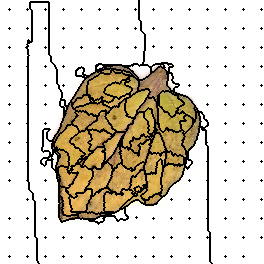

Source data for this figure (header and first rows):
0, 0, 0, 0, 0, 0, 0, 0, 0, 0, 0, 0, 0, 0, 0, 0, 0, 0, 0, 0, 0, 0, 0, 0
0, 0, 0, 0, 0, 0, 0, 0, 0, 0, 0, 0, 0, 0, 0, 0, 0, 0, 0, 0, 0, 0, 0, 0
0, 0, 0, 0, 0, 0, 0, 0, 0, 0, 0, 0, 0, 0, 0, 0, 0, 0, 0, 0, 0, 0, 0, 0
0, 0, 0, 0, 0, 0, 0, 0, 0, 0, 0, 0, 0, 0, 0, 0, 0, 0, 0, 0, 0, 0, 0, 0
0, 0, 0, 0, 0, 0, 0, 0, 0, 0, 0, 0, 0, 0, 0, 0, 0, 0, 0, 0, 0, 0, 0, 0
0, 0, 0, 0, 0, 0, 0, 0, 0, 0, 0, 0, 0, 0, 0, 0, 0, 0, 0, 0, 0, 0, 0, 0
0, 0, 0, 0, 0, 0, 0, 0, 0, 0, 0, 0, 0, 0, 0, 0, 0, 0, 0, 0, 0, 0, 0, 0
0, 0, 0, 0, 0, 0, 0, 0, 0, 0, 0, 0, 0, 0, 0, 0, 0, 0, 0, 0, 0, 0, 0, 0
0, 0, 0, 0, 0, 0, 0, 0, 0, 0, 0, 0, 0, 0, 0, 0, 0, 0, 0, 0, 0, 0, 0, 0
0, 0, 0, 0, 0, 0, 0, 0, 0, 2, 0, 0, 0, 0, 0, 0, 0, 0, 0, 0, 0, 0, 0, 0
0, 0, 0, 0, 0, 0, 0, 0, 0, 0, 0, 0, 0, 0, 0, 0, 0, 0, 0, 0, 0, 0, 0, 0
0, 0, 0, 0, 0, 0, 0, 0, 0, 0, 0, 0, 0, 0, 0, 0, 0, 0, 0, 0, 0, 0, 0, 0
0, 0, 0, 0, 0, 0, 0, 0, 0, 0, 0, 0, 0, 0, 0, 0, 0, 0, 0, 0, 0, 0, 0, 0
0, 0, 0, 0, 0, 0, 0, 0, 0, 0, 0, 0, 0, 0, 0, 0, 0, 0, 0, 0, 0, 0, 0, 0
0, 0, 0, 0, 0, 0, 0, 0, 0, 0, 0, 0, 0, 0, 0, 0, 0, 0, 0, 0, 0, 0, 0, 0
0, 0, 0, 0, 0, 0, 0, 0, 0, 0, 0, 0, 0, 0, 0, 0, 0, 0, 0, 0, 0, 0, 0, 0
0, 0, 0, 0, 0, 0, 0, 0, 0, 0, 0, 0, 0, 0, 0, 0, 0, 0, 0, 0, 0, 0, 0, 0
0, 0, 0, 0, 0, 0, 0, 0, 0, 0, 0, 0, 0, 0, 0, 0, 0, 0, 0, 0, 0, 0, 0, 0
0, 0, 0, 0, 0, 0, 0, 0, 0, 0, 0, 0, 0, 0, 0, 0, 0, 0, 0, 0, 0, 0, 0, 0
0, 0, 0, 0, 0, 0, 0, 0, 0, 0, 0, 0, 0, 0, 0, 0, 0, 0, 0, 0, 0, 0, 0, 0
0, 0, 0, 0, 0, 0, 0, 0, 0, 0, 0, 0, 0, 0, 0, 0, 0, 0, 0, 0, 0, 0, 0, 0
0, 0, 0, 0, 0, 0, 0, 0, 0, 0, 0, 0, 0, 0, 0, 0, 0, 0, 0, 0, 0, 0, 0, 0
0, 0, 0, 0, 0, 0, 0, 0, 0, 0, 0, 0, 0, 0, 0, 0, 0, 0, 0, 0, 0, 0, 0, 0
0, 0, 0, 0, 0, 0, 0, 0, 0, 0, 0, 0, 0, 0, 0, 0, 0, 0, 0, 0, 0, 0, 0, 0
0, 0, 0, 0, 0, 0, 0, 0, 0, 0, 0, 0, 0, 0, 0, 0, 0, 0, 0, 0, 0, 0, 0, 0
0, 0, 0, 0, 0, 0, 0, 0, 0, 0, 0, 0, 0, 0, 0, 0, 0, 0, 0, 0, 0, 0, 0, 0
0, 0, 0, 0, 0, 0, 0, 0, 0, 0, 0, 0, 0, 0, 0, 0, 0, 0, 0, 0, 0, 0, 0, 0
0, 0, 0, 0, 0, 0, 0, 0, 0, 0, 0, 0, 0, 0, 0, 0, 0, 0, 0, 0, 0, 0, 0, 0
0, 0, 0, 0, 0, 0, 0, 0, 0, 17, 0, 0, 0, 0, 0, 0, 0, 0, 0, 0, 0, 0, 0, 0
0, 0, 0, 0, 0, 0, 0, 0, 0, 0, 0, 0, 0, 0, 0, 0, 0, 0, 0, 0, 0, 0, 0, 0
0, 0, 0, 0, 0, 0, 0, 0, 0, 0, 0, 0, 0, 0, 0, 0, 0, 0, 0, 0, 0, 0, 0, 0
0, 0, 0, 0, 0, 0, 0, 0, 0, 0, 0, 0, 0, 0, 0, 0, 0, 0, 0, 0, 0, 0, 0, 0
0, 0, 0, 0, 0, 0, 0, 0, 0, 0, 0, 0, 0, 0, 0, 0, 0, 0, 0, 0, 0, 0, 0, 0
0, 0, 0, 0, 0, 0, 0, 0, 0, 0, 0, 0, 0, 0, 0, 0, 0, 0, 0, 0, 0, 0, 0, 0
0, 0, 0, 0, 0, 0, 0, 0, 0, 0, 0, 0, 0, 0, 0, 0, 0, 0, 0, 0, 0, 0, 0, 0
0, 0, 0, 0, 0, 0, 0, 0, 0, 0, 0, 0, 0, 0, 0, 0, 0, 0, 0, 0, 0, 0, 0, 0
0, 0, 0, 0, 0, 0, 0, 0, 0, 0, 0, 0, 0, 0, 0, 0, 0, 0, 0, 0, 0, 0, 0, 0
0, 0, 0, 0, 0, 0, 0, 0, 0, 0, 0, 0, 0, 0, 0, 0, 0, 0, 0, 0, 0, 0, 0, 0
0, 0, 0, 0, 0, 0, 0, 0, 0, 0, 0, 0, 0, 0, 0, 0, 0, 0, 0, 0, 0, 0, 0, 0
0, 0, 0, 0, 0, 0, 0, 0, 0, 0, 0, 0, 0, 0, 0, 0, 0, 0, 0, 0, 0, 0, 0, 0
0, 0, 0, 0, 0, 0, 0, 0, 0, 0, 0, 0, 0, 0, 0, 0, 0, 0, 0, 0, 0, 0, 0, 0
0, 0, 0, 0, 0, 0, 0, 0, 0, 0, 0, 0, 0, 0, 0, 0, 0, 0, 0, 0, 0, 0, 0, 0
0, 0, 0, 0, 0, 0, 0, 0, 0, 0, 0, 0, 0, 0, 0, 0, 0, 0, 0, 0, 0, 0, 0, 0
0, 0, 0, 0, 0, 0, 0, 0, 0, 0, 0, 0, 0, 0, 0, 0, 0, 0, 0, 0, 0, 0, 0, 0
0, 0, 0, 0, 0, 0, 0, 0, 0, 0, 0, 0, 0, 0, 0, 0, 0, 0, 0, 0, 0, 0, 0, 0
0, 0, 0, 0, 0, 0, 0, 0, 0, 0, 0, 0, 0, 0, 0, 0, 0, 0, 0, 0, 0, 0, 0, 0
0, 0, 0, 0, 0, 0, 0, 0, 0, 0, 0, 0, 0, 0, 0, 0, 0, 0, 0, 0, 0, 0, 0, 0
0, 0, 0, 0, 0, 0, 0, 0, 0, 33, 0, 0, 0, 0, 0, 0, 0, 0, 0, 0, 0, 0, 0, 0
0, 0, 0, 0, 0, 0, 0, 0, 0, 0, 0, 0, 0, 0, 0, 0, 0, 0, 0, 0, 0, 0, 0, 0
0, 0, 0, 0, 0, 0, 0, 0, 0, 0, 0, 0, 0, 0, 0, 0, 0, 0, 0, 0, 0, 0, 0, 0
0, 0, 0, 0, 0, 0, 0, 0, 0, 0, 0, 0, 0, 0, 0, 0, 0, 0, 0, 0, 0, 0, 0, 0
0, 0, 0, 0, 0, 0, 0, 0, 0, 0, 0, 0, 0, 0, 0, 0, 0, 0, 0, 0, 0, 0, 0, 0
0, 0, 0, 0, 0, 0, 0, 0, 0, 0, 0, 0, 0, 0, 0, 0, 0, 0, 0, 0, 0, 0, 0, 0
0, 0, 0, 0, 0, 0, 0, 0, 0, 0, 0, 0, 0, 0, 0, 0, 0, 0, 0, 0, 0, 0, 0, 0
0, 0, 0, 0, 0, 0, 0, 0, 0, 0, 0, 0, 0, 0, 0, 0, 0, 0, 0, 0, 0, 0, 0, 0
0, 0, 0, 0, 0, 0, 0, 0, 0, 0, 0, 0, 0, 0, 0, 0, 0, 0, 0, 0, 0, 0, 0, 0
0, 0, 0, 0, 0, 0, 0, 0, 0, 0, 0, 0, 0, 0, 0, 0, 0, 0, 0, 0, 0, 0, 0, 0
0, 0, 0, 0, 0, 0, 0, 0, 0, 0, 0, 0, 0, 0, 0, 0, 0, 0, 0, 0, 0, 0, 0, 0
0, 0, 0, 0, 0, 0, 0, 0, 0, 0, 0, 0, 0, 0, 0, 0, 0, 0, 0, 0, 0, 0, 0, 0
0, 0, 0, 0, 0, 0, 0, 0, 0, 0, 0, 0, 0, 0, 0, 0, 0, 0, 0, 0, 0, 0, 0, 0
0, 0, 0, 0, 0, 0, 0, 0, 0, 0, 0, 0, 0, 0, 0, 0, 0, 0, 0, 0, 0, 0, 0, 0
... 203 more rows
